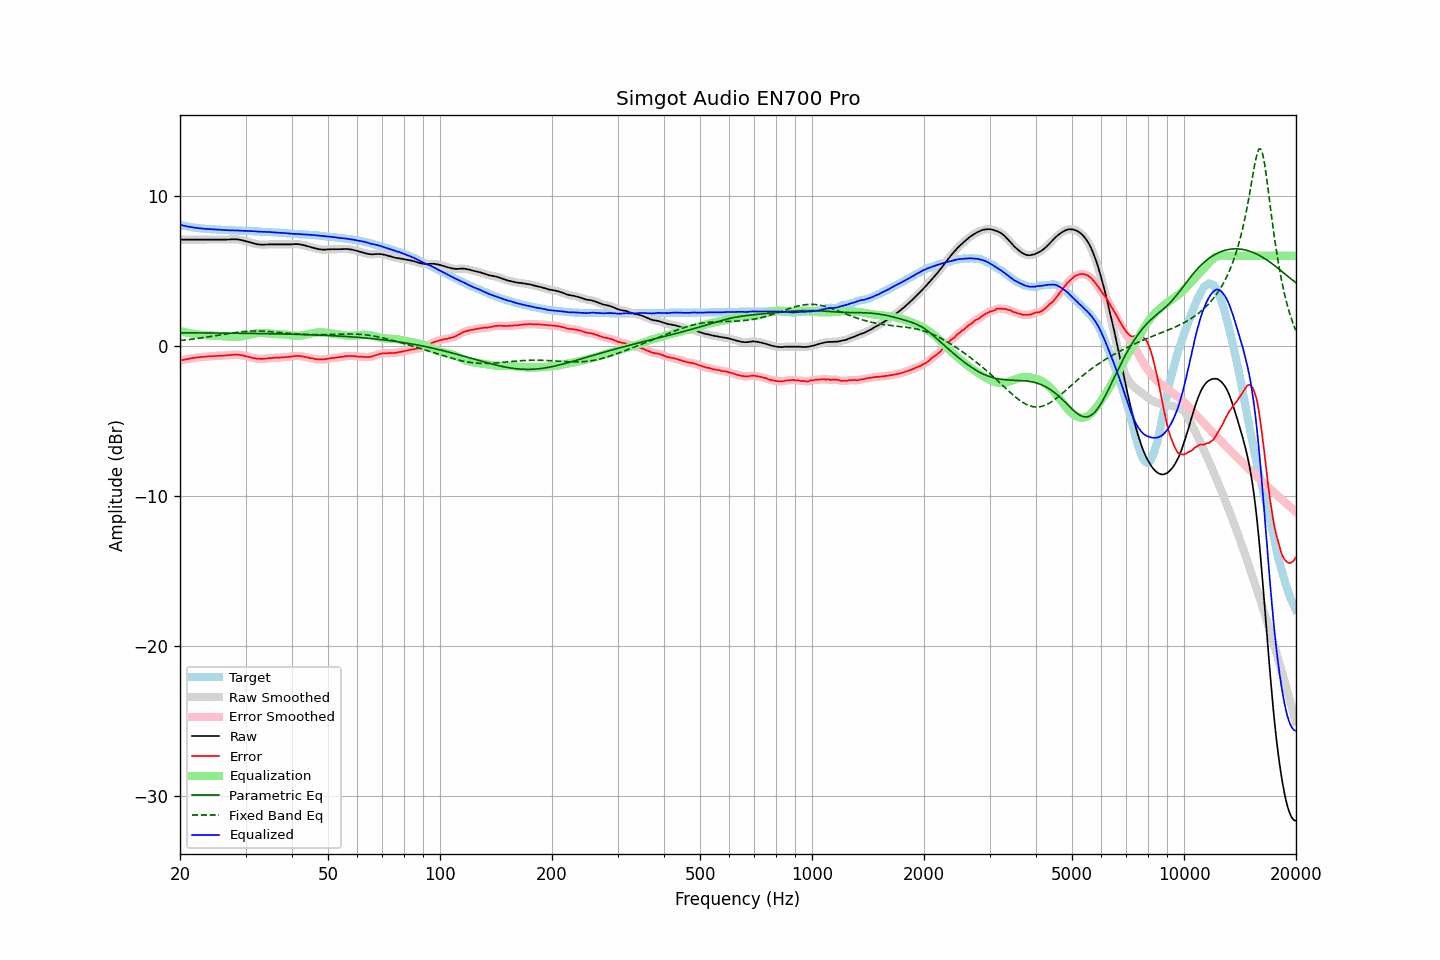

Source data for this figure (header and first rows):
frequency, raw, error, smoothed, error_smoothed, equalization, parametric_eq, fixed_band_eq, equalized_raw, equalized_smoothed, target
20.00, 7.08, -0.98, 7.08, -0.98, 0.98, 0.87, 0.36, 8.06, 8.06, 8.06
20.20, 7.08, -0.95, 7.08, -0.96, 0.96, 0.87, 0.37, 8.03, 8.03, 8.03
20.40, 7.08, -0.93, 7.08, -0.93, 0.93, 0.87, 0.38, 8.01, 8.01, 8.01
20.61, 7.08, -0.91, 7.08, -0.91, 0.91, 0.87, 0.39, 7.99, 7.99, 7.99
20.81, 7.08, -0.89, 7.08, -0.89, 0.89, 0.87, 0.40, 7.97, 7.97, 7.97
21.02, 7.08, -0.87, 7.08, -0.87, 0.87, 0.87, 0.42, 7.94, 7.94, 7.95
21.23, 7.08, -0.85, 7.08, -0.85, 0.85, 0.87, 0.43, 7.93, 7.93, 7.93
21.44, 7.08, -0.83, 7.08, -0.83, 0.83, 0.87, 0.44, 7.91, 7.91, 7.91
21.66, 7.08, -0.81, 7.08, -0.81, 0.81, 0.87, 0.45, 7.89, 7.89, 7.89
21.87, 7.08, -0.80, 7.08, -0.79, 0.80, 0.87, 0.47, 7.87, 7.87, 7.87
22.09, 7.08, -0.78, 7.08, -0.78, 0.78, 0.87, 0.48, 7.86, 7.86, 7.85
22.31, 7.08, -0.77, 7.08, -0.77, 0.77, 0.86, 0.50, 7.84, 7.84, 7.84
22.54, 7.08, -0.76, 7.08, -0.76, 0.76, 0.86, 0.51, 7.83, 7.83, 7.83
22.76, 7.08, -0.75, 7.08, -0.75, 0.74, 0.86, 0.53, 7.82, 7.82, 7.82
22.99, 7.08, -0.74, 7.08, -0.74, 0.73, 0.86, 0.54, 7.81, 7.81, 7.81
23.22, 7.08, -0.72, 7.08, -0.72, 0.72, 0.86, 0.56, 7.80, 7.80, 7.80
23.45, 7.08, -0.71, 7.08, -0.71, 0.72, 0.86, 0.57, 7.79, 7.79, 7.79
23.69, 7.08, -0.70, 7.08, -0.71, 0.71, 0.86, 0.59, 7.78, 7.78, 7.78
23.92, 7.08, -0.70, 7.08, -0.70, 0.70, 0.86, 0.61, 7.78, 7.78, 7.78
24.16, 7.08, -0.69, 7.08, -0.69, 0.69, 0.86, 0.62, 7.77, 7.77, 7.77
24.40, 7.08, -0.69, 7.08, -0.69, 0.69, 0.86, 0.64, 7.76, 7.76, 7.77
24.65, 7.08, -0.68, 7.08, -0.68, 0.68, 0.86, 0.66, 7.76, 7.76, 7.76
24.89, 7.08, -0.68, 7.08, -0.68, 0.67, 0.86, 0.68, 7.75, 7.75, 7.76
25.14, 7.08, -0.67, 7.08, -0.67, 0.67, 0.86, 0.70, 7.74, 7.74, 7.74
25.39, 7.08, -0.66, 7.08, -0.66, 0.66, 0.85, 0.71, 7.74, 7.74, 7.73
25.65, 7.08, -0.66, 7.08, -0.65, 0.66, 0.85, 0.73, 7.73, 7.73, 7.73
25.91, 7.08, -0.64, 7.08, -0.65, 0.65, 0.85, 0.75, 7.73, 7.73, 7.72
26.16, 7.08, -0.64, 7.08, -0.64, 0.64, 0.85, 0.77, 7.72, 7.72, 7.72
26.43, 7.08, -0.64, 7.08, -0.64, 0.63, 0.85, 0.78, 7.71, 7.71, 7.72
26.69, 7.08, -0.63, 7.08, -0.63, 0.63, 0.85, 0.80, 7.70, 7.70, 7.71
26.96, 7.09, -0.62, 7.08, -0.62, 0.62, 0.85, 0.82, 7.70, 7.70, 7.71
27.23, 7.09, -0.61, 7.09, -0.61, 0.61, 0.85, 0.84, 7.69, 7.70, 7.70
27.50, 7.10, -0.60, 7.09, -0.60, 0.60, 0.85, 0.85, 7.70, 7.69, 7.69
27.77, 7.10, -0.60, 7.10, -0.59, 0.59, 0.85, 0.87, 7.69, 7.69, 7.69
28.05, 7.10, -0.58, 7.10, -0.59, 0.59, 0.84, 0.88, 7.69, 7.69, 7.68
28.33, 7.10, -0.58, 7.09, -0.59, 0.59, 0.84, 0.90, 7.69, 7.68, 7.68
28.62, 7.09, -0.59, 7.08, -0.59, 0.60, 0.84, 0.91, 7.68, 7.68, 7.68
28.90, 7.07, -0.60, 7.07, -0.60, 0.61, 0.84, 0.93, 7.67, 7.67, 7.67
29.19, 7.05, -0.62, 7.05, -0.62, 0.62, 0.84, 0.94, 7.67, 7.67, 7.66
29.48, 7.03, -0.64, 7.02, -0.64, 0.64, 0.84, 0.95, 7.67, 7.66, 7.66
29.78, 7.00, -0.66, 7.00, -0.66, 0.66, 0.84, 0.96, 7.66, 7.66, 7.66
30.08, 6.97, -0.69, 6.97, -0.69, 0.69, 0.84, 0.97, 7.65, 7.66, 7.66
30.38, 6.94, -0.71, 6.94, -0.71, 0.71, 0.83, 0.97, 7.65, 7.65, 7.65
30.68, 6.91, -0.74, 6.91, -0.74, 0.74, 0.83, 0.98, 7.65, 7.65, 7.65
30.99, 6.88, -0.77, 6.88, -0.77, 0.77, 0.83, 0.98, 7.64, 7.64, 7.64
31.30, 6.85, -0.79, 6.85, -0.79, 0.79, 0.83, 0.99, 7.64, 7.64, 7.64
31.61, 6.82, -0.81, 6.82, -0.81, 0.81, 0.83, 0.99, 7.63, 7.63, 7.63
31.93, 6.80, -0.83, 6.79, -0.83, 0.83, 0.83, 0.99, 7.63, 7.62, 7.63
32.24, 6.77, -0.86, 6.77, -0.85, 0.85, 0.82, 0.99, 7.61, 7.62, 7.62
32.57, 6.76, -0.85, 6.76, -0.86, 0.86, 0.82, 0.99, 7.61, 7.61, 7.61
32.89, 6.75, -0.86, 6.74, -0.87, 0.86, 0.82, 0.99, 7.61, 7.60, 7.61
33.22, 6.74, -0.87, 6.74, -0.86, 0.86, 0.82, 0.98, 7.60, 7.60, 7.61
33.55, 6.74, -0.86, 6.74, -0.86, 0.86, 0.82, 0.98, 7.59, 7.59, 7.59
33.89, 6.75, -0.84, 6.74, -0.85, 0.85, 0.82, 0.97, 7.59, 7.59, 7.59
34.23, 6.75, -0.84, 6.75, -0.83, 0.84, 0.81, 0.97, 7.59, 7.59, 7.59
34.57, 6.76, -0.82, 6.75, -0.82, 0.83, 0.81, 0.96, 7.59, 7.58, 7.57
34.92, 6.76, -0.81, 6.76, -0.82, 0.82, 0.81, 0.95, 7.58, 7.58, 7.57
35.27, 6.76, -0.81, 6.76, -0.81, 0.81, 0.81, 0.94, 7.57, 7.57, 7.57
35.62, 6.76, -0.80, 6.76, -0.80, 0.80, 0.81, 0.93, 7.56, 7.56, 7.55
35.97, 6.76, -0.79, 6.76, -0.79, 0.80, 0.80, 0.92, 7.55, 7.55, 7.55
... 635 more rows
